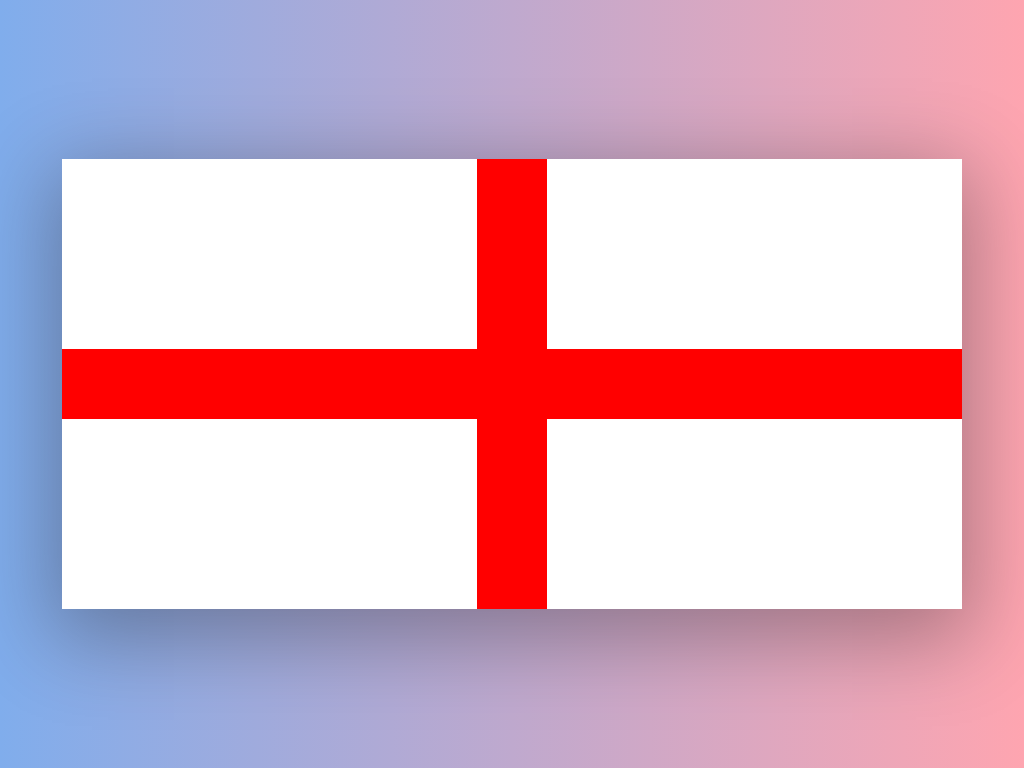

Write a web page that renders exactly this picture using CSS.

<!-- file: index.html -->
<!doctype html>
<html lang="">
  <head>
    <meta charset="UTF-8" />
    <meta name="viewport" content="width=device-width, initial-scale=1" />
    <title>England flag</title>
    <link href="./styles.css" rel="stylesheet" />
  </head>
  <body>
    <div class="container">
      <div class="flag-body"></div>
    </div>
  </body>
</html>


/* file: styles.css */
*,
*::before,
*::after {
  margin: 0;
  padding: 0;
  box-sizing: border-box;
}

body {
  background-image: linear-gradient(90deg, #80adec, #fea5b0);
}

.container {
  display: flex;
  justify-content: center;
  align-items: center;
  height: 100vh;
}

.flag-body {
  --flag-height: 450px;
  --flag-width: 900px;
  --strip-size: 70px;

  width: var(--flag-width);
  height: var(--flag-height);
  background-color: white;
  box-shadow: 0 20px 80px 10px rgba(0, 0, 0, 0.3);
  position: relative;

  &::before,
  &::after {
    content: " ";
    position: absolute;
    background-color: red;
  }

  &::before {
    height: var(--flag-height);
    width: 70px;
    left: 50%;
    transform: translateX(-50%);
  }

  &::after {
    height: var(--strip-size);
    width: var(--flag-width);
    top: 50%;
    transform: translateY(-50%);
  }
}
